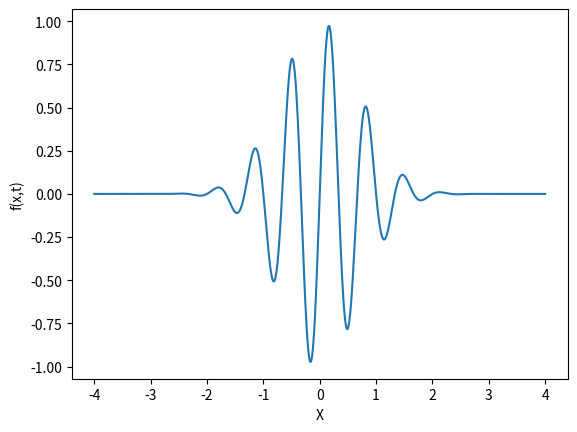

Write the Python code that produced this figure.
import numpy as np
import matplotlib.pyplot as plt
X=np.linspace(-4,4,1000)
t=0
f=np.exp(-(X-3*t)**2)*np.sin(3*np.pi*((X-3*t)))

plt.plot(X,f)
plt.xlabel('X')
plt.ylabel('f(x,t)')
plt.show()
